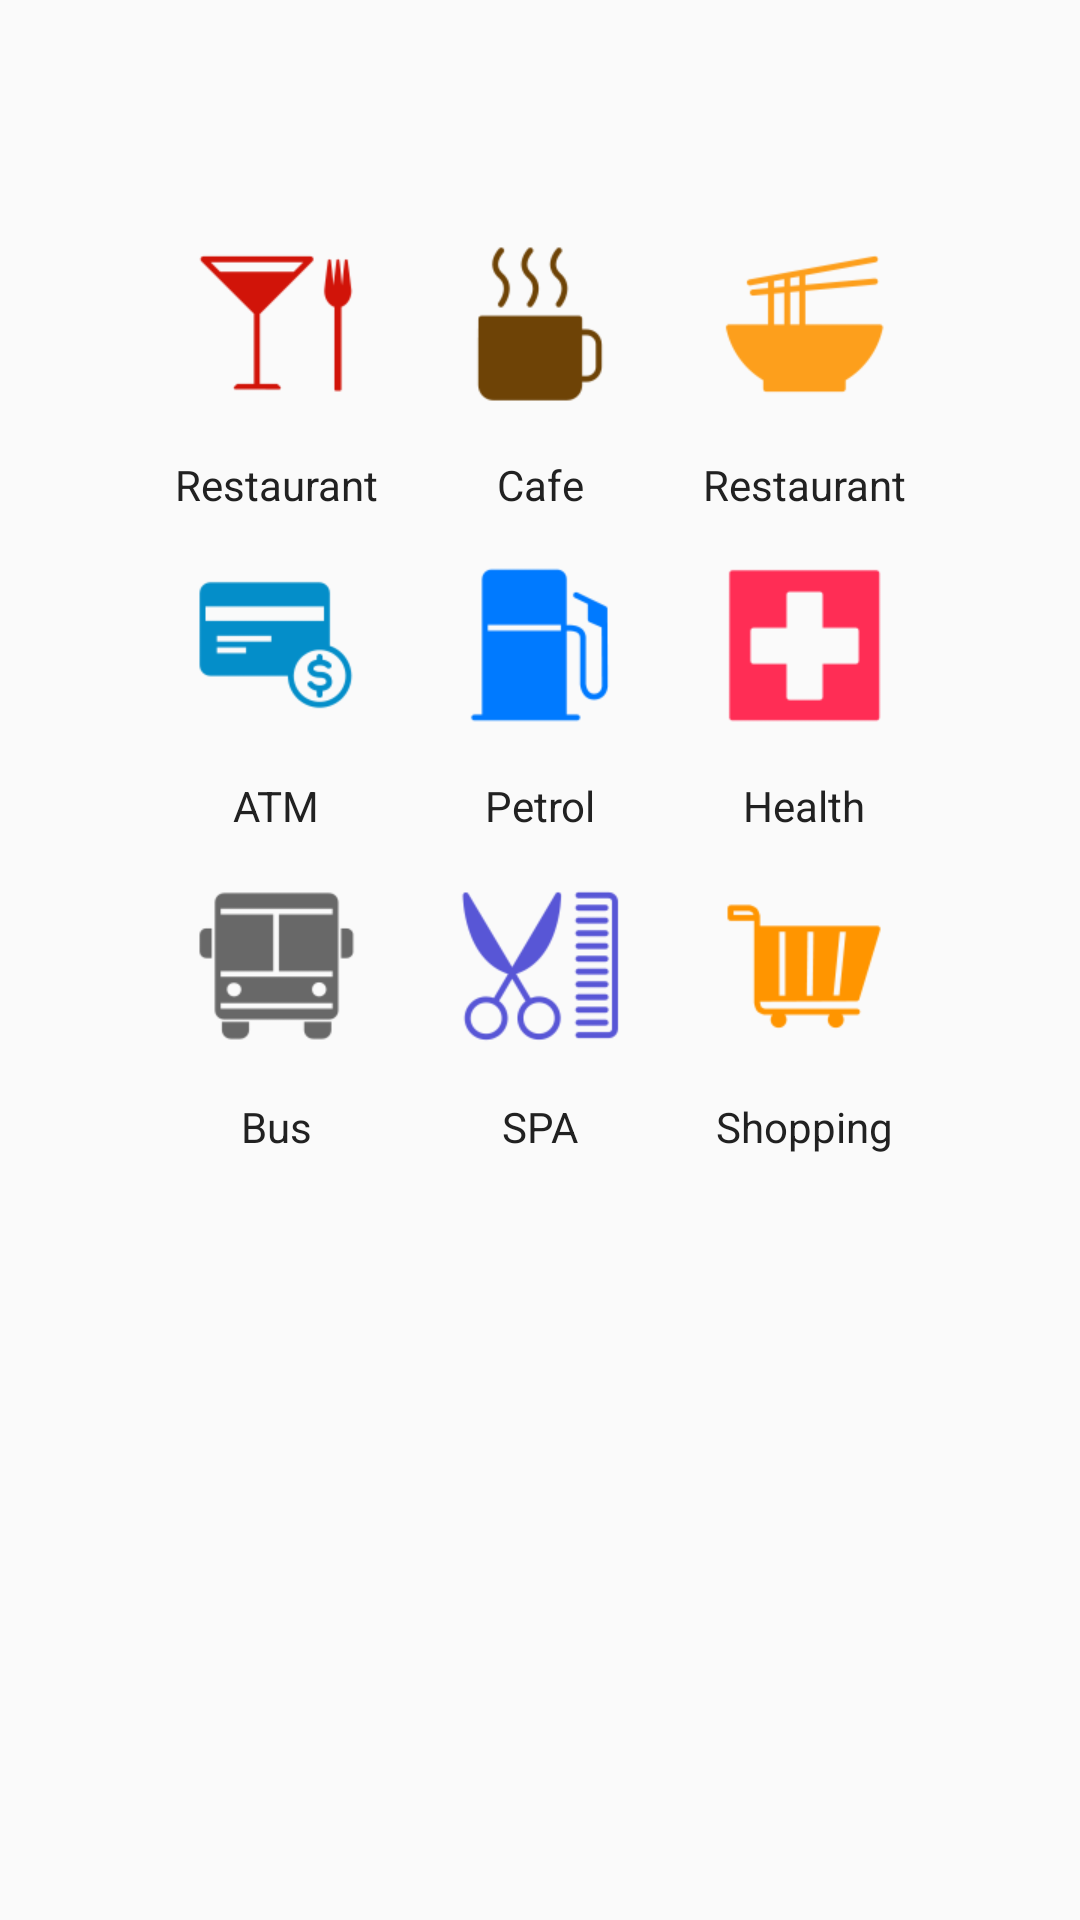

Here is an Android app screen rendered from its layout file. Give the layout XML and the strings, colors and styles it references.
<!-- AndroidManifest.xml: application theme AppTheme -->
<!-- res/layout/content_main.xml -->
<?xml version="1.0" encoding="utf-8"?>
<LinearLayout
    xmlns:android="http://schemas.android.com/apk/res/android"
    xmlns:app="http://schemas.android.com/apk/res-auto"
    xmlns:tools="http://schemas.android.com/tools"
    android:layout_width="match_parent"
    android:layout_height="match_parent"
    android:orientation="vertical"
    android:paddingBottom="@dimen/activity_vertical_margin"
    android:paddingLeft="@dimen/activity_horizontal_margin"
    android:paddingRight="@dimen/activity_horizontal_margin"
    android:paddingTop="@dimen/activity_vertical_margin"
    app:layout_behavior="@string/appbar_scrolling_view_behavior"
    tools:context=".MainActivity"
    tools:showIn="@layout/app_bar_main">


    <GridLayout
        android:layout_width="wrap_content"
        android:layout_height="wrap_content"
        android:layout_gravity="center"
        android:layout_marginTop="48dp"
        android:columnCount="3">


        <LinearLayout
            android:id="@+id/cat_restaurant"
            android:layout_width="wrap_content"
            android:layout_height="wrap_content"
            android:background="@drawable/bg_main_item"
            android:clickable="true"
            android:gravity="center"
            android:onClick="onCategorySelect"
            android:orientation="vertical">

            <ImageView
                android:layout_width="wrap_content"
                android:layout_height="wrap_content"
                android:padding="16dp"
                android:src="@drawable/ic_cat_1"/>

            <TextView
                android:layout_width="wrap_content"
                android:layout_height="wrap_content"
                android:ellipsize="marquee"
                android:gravity="center"
                android:singleLine="true"
                android:text="Restaurant"
                android:textColor="@color/primary_text"/>
        </LinearLayout>

        <LinearLayout
            android:id="@+id/cat_cafe"
            android:layout_width="wrap_content"
            android:layout_height="wrap_content"
            android:background="@drawable/bg_main_item"
            android:clickable="true"
            android:gravity="center"
            android:onClick="onCategorySelect"
            android:orientation="vertical">

            <ImageView
                android:layout_width="wrap_content"
                android:layout_height="wrap_content"
                android:padding="16dp"
                android:src="@drawable/ic_cat_5"/>

            <TextView
                android:layout_width="wrap_content"
                android:layout_height="wrap_content"
                android:ellipsize="marquee"
                android:gravity="center"
                android:singleLine="true"
                android:text="Cafe"
                android:textColor="@color/primary_text"/>
        </LinearLayout>

        <LinearLayout
            android:id="@+id/cat_food"
            android:layout_width="wrap_content"
            android:layout_height="wrap_content"
            android:background="@drawable/bg_main_item"
            android:clickable="true"
            android:gravity="center"
            android:onClick="onCategorySelect"
            android:orientation="vertical">

            <ImageView
                android:layout_width="wrap_content"
                android:layout_height="wrap_content"
                android:padding="16dp"
                android:src="@drawable/ic_cat_3"/>

            <TextView
                android:layout_width="wrap_content"
                android:layout_height="wrap_content"
                android:ellipsize="marquee"
                android:gravity="center"
                android:singleLine="true"
                android:text="Restaurant"
                android:textColor="@color/primary_text"/>
        </LinearLayout>

        <LinearLayout
            android:id="@+id/cat_atm"
            android:layout_width="wrap_content"
            android:layout_height="wrap_content"
            android:background="@drawable/bg_main_item"
            android:clickable="true"
            android:gravity="center"
            android:onClick="onCategorySelect"
            android:orientation="vertical">

            <ImageView
                android:layout_width="wrap_content"
                android:layout_height="wrap_content"
                android:padding="16dp"
                android:src="@drawable/ic_cat_20"/>

            <TextView
                android:layout_width="wrap_content"
                android:layout_height="wrap_content"
                android:ellipsize="marquee"
                android:gravity="center"
                android:singleLine="true"
                android:text="ATM"
                android:textColor="@color/primary_text"/>
        </LinearLayout>
        <LinearLayout
            android:id="@+id/cat_petrol"
            android:layout_width="wrap_content"
            android:layout_height="wrap_content"
            android:background="@drawable/bg_main_item"
            android:clickable="true"
            android:gravity="center"
            android:onClick="onCategorySelect"
            android:orientation="vertical">

            <ImageView
                android:layout_width="wrap_content"
                android:layout_height="wrap_content"
                android:padding="16dp"
                android:src="@drawable/ic_cat_21"/>

            <TextView
                android:layout_width="wrap_content"
                android:layout_height="wrap_content"
                android:ellipsize="marquee"
                android:gravity="center"
                android:singleLine="true"
                android:text="Petrol"
                android:textColor="@color/primary_text"/>
        </LinearLayout>

        <LinearLayout
            android:id="@+id/cat_health"
            android:layout_width="wrap_content"
            android:layout_height="wrap_content"
            android:background="@drawable/bg_main_item"
            android:clickable="true"
            android:gravity="center"
            android:onClick="onCategorySelect"
            android:orientation="vertical">

            <ImageView
                android:layout_width="wrap_content"
                android:layout_height="wrap_content"
                android:padding="16dp"
                android:src="@drawable/ic_cat_14"/>

            <TextView
                android:layout_width="wrap_content"
                android:layout_height="wrap_content"
                android:ellipsize="marquee"
                android:gravity="center"
                android:singleLine="true"
                android:text="Health"
                android:textColor="@color/primary_text"/>
        </LinearLayout>

        <LinearLayout
            android:id="@+id/cat_bus"
            android:layout_width="wrap_content"
            android:layout_height="wrap_content"
            android:background="@drawable/bg_main_item"
            android:clickable="true"
            android:gravity="center"
            android:onClick="onCategorySelect"
            android:orientation="vertical">

            <ImageView
                android:layout_width="wrap_content"
                android:layout_height="wrap_content"
                android:padding="16dp"
                android:src="@drawable/ic_cat_7"/>

            <TextView
                android:layout_width="wrap_content"
                android:layout_height="wrap_content"
                android:ellipsize="marquee"
                android:gravity="center"
                android:singleLine="true"
                android:text="Bus"
                android:textColor="@color/primary_text"/>
        </LinearLayout>

        <LinearLayout
            android:id="@+id/cat_spa"
            android:layout_width="wrap_content"
            android:layout_height="wrap_content"
            android:background="@drawable/bg_main_item"
            android:clickable="true"
            android:gravity="center"
            android:onClick="onCategorySelect"
            android:orientation="vertical">

            <ImageView
                android:layout_width="wrap_content"
                android:layout_height="wrap_content"
                android:padding="16dp"
                android:src="@drawable/ic_cat_15"/>

            <TextView
                android:layout_width="wrap_content"
                android:layout_height="wrap_content"
                android:ellipsize="marquee"
                android:gravity="center"
                android:singleLine="true"
                android:text="SPA"
                android:textColor="@color/primary_text"/>
        </LinearLayout>

        <LinearLayout
            android:id="@+id/cat_shopping"
            android:layout_width="wrap_content"
            android:layout_height="wrap_content"
            android:background="@drawable/bg_main_item"
            android:clickable="true"
            android:gravity="center"
            android:onClick="onCategorySelect"
            android:orientation="vertical">

            <ImageView
                android:layout_width="wrap_content"
                android:layout_height="wrap_content"
                android:padding="16dp"
                android:src="@drawable/ic_cat_4"/>

            <TextView
                android:layout_width="wrap_content"
                android:layout_height="wrap_content"
                android:ellipsize="marquee"
                android:gravity="center"
                android:singleLine="true"
                android:text="Shopping"
                android:textColor="@color/primary_text"/>
        </LinearLayout>
    </GridLayout>


</LinearLayout>
<!-- res/layout/app_bar_main.xml (included above) -->
<?xml version="1.0" encoding="utf-8"?>
<android.support.design.widget.CoordinatorLayout
    xmlns:android="http://schemas.android.com/apk/res/android"
    xmlns:app="http://schemas.android.com/apk/res-auto"
    xmlns:tools="http://schemas.android.com/tools"
    android:layout_width="match_parent"
    android:layout_height="match_parent"
    android:fitsSystemWindows="true"
    tools:context=".MainActivity">

    <android.support.design.widget.AppBarLayout
        android:layout_width="match_parent"
        android:layout_height="wrap_content">

        <android.support.v7.widget.Toolbar
            android:id="@+id/toolbar"
            android:layout_width="match_parent"
            android:layout_height="?attr/actionBarSize"
            android:background="?attr/colorPrimary"
            style="@style/ToolbarStyle"/>

    </android.support.design.widget.AppBarLayout>

    <include layout="@layout/content_main"/>

    <android.support.design.widget.FloatingActionButton
        android:id="@+id/fab"
        android:layout_width="wrap_content"
        android:layout_height="wrap_content"
        android:layout_gravity="bottom|end"
        android:layout_margin="@dimen/fab_margin"
        android:src="@drawable/ic_map_white_24dp"/>

</android.support.design.widget.CoordinatorLayout>
<!-- resources referenced by this layout -->
<resources>
  <color name="primary_text">#212121</color>
  <dimen name="activity_horizontal_margin">16dp</dimen>
  <dimen name="activity_vertical_margin">16dp</dimen>
  <dimen name="fab_margin">16dp</dimen>
  <!-- drawable bg_main_item (drawable) -->
  <?xml version="1.0" encoding="utf-8"?>
  <selector
      xmlns:android="http://schemas.android.com/apk/res/android">
      <item android:drawable="@drawable/bg_main_item_selected" android:state_pressed="true"/>
      <item android:drawable="@drawable/bg_main_item_selected" android:state_focused="true"/>
      <item android:drawable="@drawable/bg_main_item_selected" android:state_selected="true"/>
      <item android:drawable="@drawable/bg_main_item_selected" android:state_active="true"/>
      <item android:drawable="@android:color/transparent"/>
  </selector>
  <!-- drawable ic_cat_1: png bitmap (drawable-xhdpi, 1457 bytes) -->
  <!-- drawable ic_cat_14: png bitmap (drawable-xhdpi, 554 bytes) -->
  <!-- drawable ic_cat_15: png bitmap (drawable-xhdpi, 3228 bytes) -->
  <!-- drawable ic_cat_20: png bitmap (drawable-xhdpi, 1920 bytes) -->
  <!-- drawable ic_cat_21: png bitmap (drawable-xhdpi, 1234 bytes) -->
  <!-- drawable ic_cat_3: png bitmap (drawable-xhdpi, 1766 bytes) -->
  <!-- drawable ic_cat_4: png bitmap (drawable-xhdpi, 1767 bytes) -->
  <!-- drawable ic_cat_5: png bitmap (drawable-xhdpi, 2039 bytes) -->
  <!-- drawable ic_cat_7: png bitmap (drawable-xhdpi, 1383 bytes) -->
  <!-- drawable ic_map_white_24dp (drawable) -->
  <vector xmlns:android="http://schemas.android.com/apk/res/android"
          android:width="24dp"
          android:height="24dp"
          android:viewportHeight="24.0"
          android:viewportWidth="24.0">
      <path
          android:fillColor="#fff"
          android:pathData="M20.5,3l-0.16,0.03L15,5.1 9,3 3.36,4.9c-0.21,0.07 -0.36,0.25 -0.36,0.48V20.5c0,0.28 0.22,0.5 0.5,0.5l0.16,-0.03L9,18.9l6,2.1 5.64,-1.9c0.21,-0.07 0.36,-0.25 0.36,-0.48V3.5c0,-0.28 -0.22,-0.5 -0.5,-0.5zM15,19l-6,-2.11V5l6,2.11V19z"/>
  </vector>
  <style name="ToolbarStyle" parent="Widget.AppCompat.Toolbar">
          <item name="android:theme">@style/ThemeOverlay.AppCompat.Dark.ActionBar</item>
          <item name="popupTheme">@style/ThemeOverlay.AppCompat.Light</item>
      </style>
  <style name="AppTheme" parent="Theme.AppCompat.Light.NoActionBar">
          <item name="colorPrimary">@color/primary</item>
          <item name="colorPrimaryDark">@color/primary_dark</item>
          <item name="colorAccent">@color/accent</item>
      </style>
  <!-- drawable bg_main_item_selected (drawable) -->
  <?xml version="1.0" encoding="utf-8"?>
  <shape
      xmlns:android="http://schemas.android.com/apk/res/android">
      <solid android:color="@color/transparent_gray" />
  </shape>
  <color name="primary">#4CAF50</color>
  <color name="primary_dark">#388E3C</color>
  <color name="accent">#FFC107</color>
  <color name="transparent_gray">#66666666</color>
</resources>
